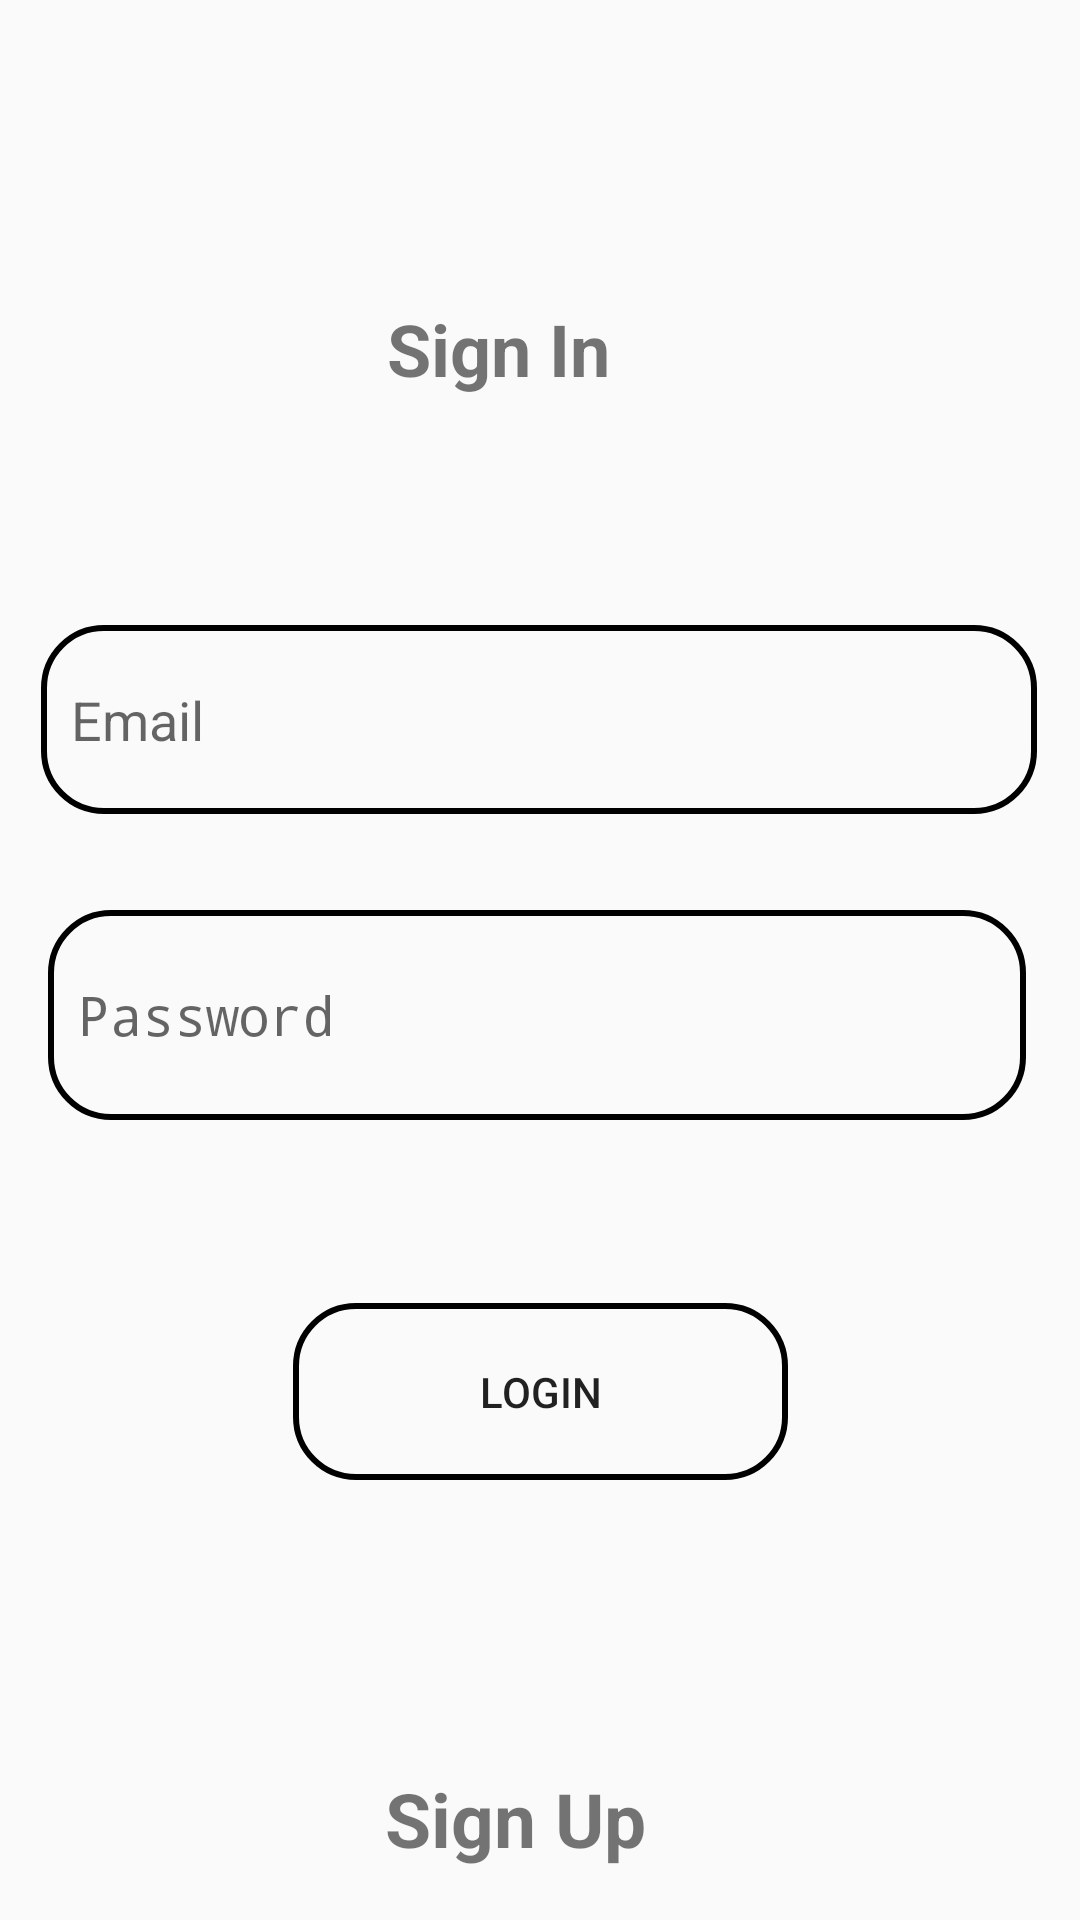

Here is an Android app screen rendered from its layout file. Give the layout XML and the strings, colors and styles it references.
<!-- AndroidManifest.xml: activity theme Theme.AppCompat.Light.NoActionBar -->
<!-- res/layout/activity_main.xml -->
<?xml version="1.0" encoding="utf-8"?>
<androidx.constraintlayout.widget.ConstraintLayout xmlns:android="http://schemas.android.com/apk/res/android"
    xmlns:app="http://schemas.android.com/apk/res-auto"
    xmlns:tools="http://schemas.android.com/tools"
    android:layout_width="match_parent"
    android:layout_height="match_parent"
    tools:context=".MainActivity">

    <EditText
        android:id="@+id/email"
        android:layout_width="332dp"
        android:layout_height="63dp"
        android:layout_marginTop="76dp"
        android:background="@drawable/shape"
        android:ems="10"
        android:hint="Email"
        android:inputType="textEmailAddress"
        android:paddingLeft="10dp"
        app:layout_constraintEnd_toEndOf="parent"
        app:layout_constraintHorizontal_bias="0.493"
        app:layout_constraintStart_toStartOf="parent"
        app:layout_constraintTop_toBottomOf="@+id/sign" />

    <EditText
        android:id="@+id/password"
        android:layout_width="326dp"
        android:layout_height="70dp"
        android:layout_marginTop="32dp"
        android:ems="10"
        android:hint="Password"
        android:background="@drawable/shape"
        android:inputType="textPassword"
        android:paddingLeft="10dp"
        app:layout_constraintEnd_toEndOf="parent"
        app:layout_constraintHorizontal_bias="0.47"
        app:layout_constraintStart_toStartOf="parent"
        app:layout_constraintTop_toBottomOf="@+id/email" />

    <Button
        android:id="@+id/login"
        android:layout_width="165dp"
        android:layout_height="59dp"
        android:layout_marginTop="61dp"
        android:background="@drawable/shape"
        android:text="LOGIN"
        app:layout_constraintEnd_toEndOf="parent"
        app:layout_constraintStart_toStartOf="parent"
        app:layout_constraintTop_toBottomOf="@+id/password" />

    <TextView
        android:id="@+id/sign"
        android:layout_width="wrap_content"
        android:layout_height="wrap_content"
        android:layout_marginTop="100dp"
        android:text="Sign In"
        android:textSize="24sp"
        android:textStyle="bold"
        app:layout_constraintEnd_toEndOf="parent"
        app:layout_constraintHorizontal_bias="0.452"
        app:layout_constraintStart_toStartOf="parent"
        app:layout_constraintTop_toTopOf="parent" />

    <TextView
        android:id="@+id/signUp"
        android:layout_width="wrap_content"
        android:layout_height="wrap_content"
        android:layout_marginTop="96dp"
        android:text="Sign Up"
        android:textSize="25sp"
        android:textStyle="bold"
        app:layout_constraintEnd_toEndOf="parent"
        app:layout_constraintHorizontal_bias="0.47"
        app:layout_constraintStart_toStartOf="parent"
        app:layout_constraintTop_toBottomOf="@+id/login" />
</androidx.constraintlayout.widget.ConstraintLayout>
<!-- resources referenced by this layout -->
<resources>
  <!-- drawable shape (drawable) -->
  <?xml version="1.0" encoding="utf-8"?>
  <shape xmlns:android="http://schemas.android.com/apk/res/android">
  
      <stroke android:width="2dp"
          android:color="@color/black"/>
      <corners android:radius="20dp"/>
  
  </shape>
  <!-- not gathered from this repository: default colours our renderer supplied (Android Studio template values) -->
  <color name="black">#FF000000</color>
</resources>
